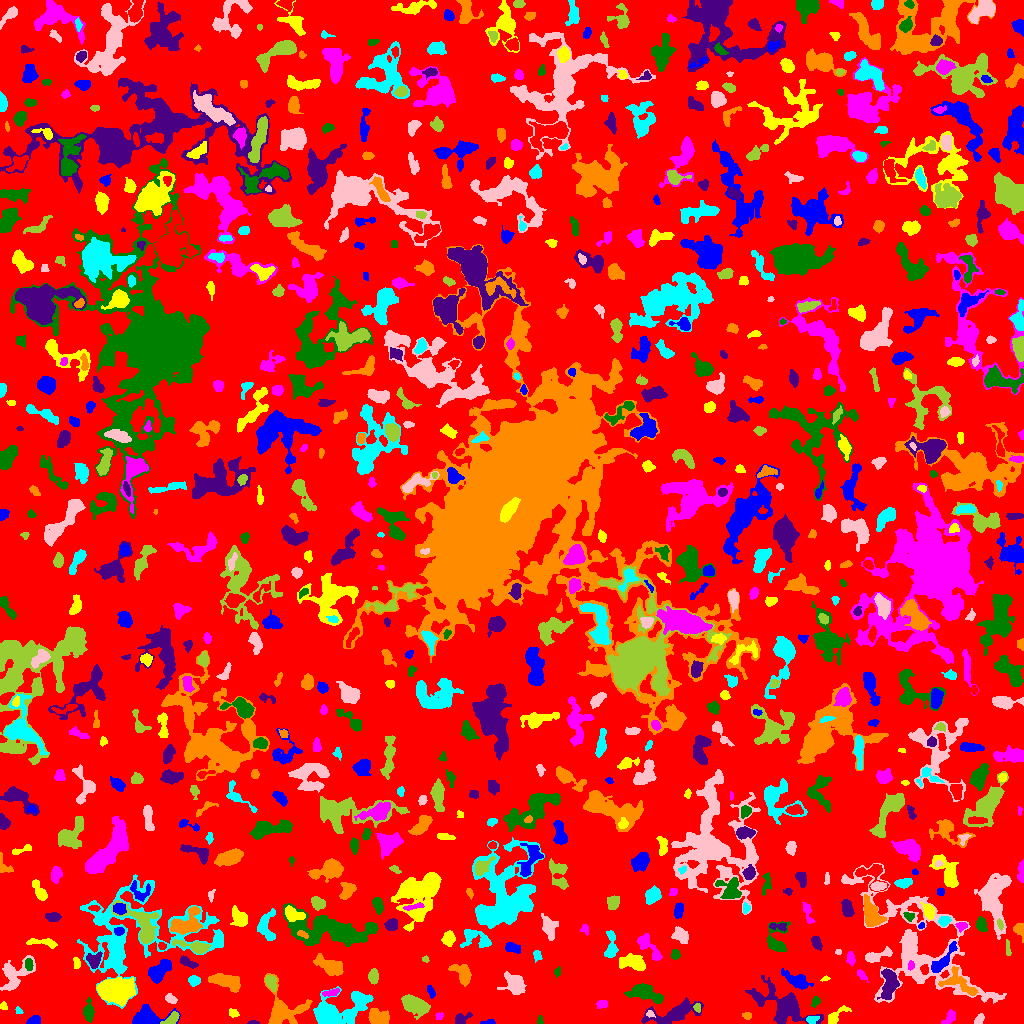

The table this chart was drawn from, first rows:
ID, X, Y, A, B, theta, total_flux, mu_max, mu_median, mu_mean, R_fwhm, R_e, R10, R90, x_start, x_end, y_start, y_end, area, greylevel
0, 510.6, 508.6, 300.2, 295.7, 1.083, 1064257, 10.0, 1.0, 1.472, 68.42, 219.3, 83.21, 362.7, 0, 1023, 0, 1023, 723094, 1.472
1, 488.8, 1.438, 3.856, 1.182, 0.09392, 137.0, 4.0, 2.0, 2.283, 3.868, 2.459, 0.9772, 3.827, 480, 495, 0, 4, 60, 5.283
2, 837, 8.721, 7.191, 2.374, 0.6863, 308.0, 5.0, 2.0, 1.702, 3.432, 4.068, 1.493, 6.507, 828, 851, 0, 18, 181, 6.702
3, 949.6, 6.208, 4.347, 2.279, 0.878, 327.0, 7.0, 2.0, 2.459, 2.585, 3.7, 1.262, 5.614, 941, 955, 0, 14, 133, 5.459
4, 88.45, 11.8, 4.796, 2.213, -1.544, 831.0, 12.0, 4.0, 4.351, 4.514, 3.949, 1.493, 6.433, 83, 94, 1, 26, 191, 7.351
5, 252.9, 0.7593, 3.102, 0.741, -0.02133, 54.0, 3.0, 1.0, 1.317, 2.523, 1.954, 0.7979, 2.932, 247, 259, 0, 3, 41, 7.317
6, 377.7, 6.847, 5.449, 3.521, -0.2724, 588.0, 5.0, 2.0, 2.063, 5.809, 5.202, 2.034, 8.117, 368, 389, 0, 15, 285, 7.063
7, 811.7, 5.378, 2.837, 1.286, 0.1226, 74.0, 2.0, 1.0, 0.8409, 3.989, 2.394, 0.9772, 3.656, 806, 819, 0, 7, 88, 6.841
8, 979.4, 4.0, 3.098, 1.744, 0.993, 163.0, 3.0, 2.0, 1.852, 4.146, 2.932, 1.262, 4.442, 974, 984, 0, 10, 88, 5.852
9, 171.7, 4.154, 4, 2.031, 0.6748, 492.0, 8.0, 3.0, 3.489, 4.583, 3.385, 1.382, 5.293, 160, 179, 0, 12, 141, 9.489
10, 994.5, 1.188, 1.64, 1.138, -0.1341, 48.0, 3.0, 1.0, 1.231, 2.185, 1.596, 0.5642, 2.646, 992, 1000, 0, 6, 39, 5.231
11, 33.37, 2.167, 2.758, 1.821, 0.2457, 514.0, 15.0, 4.0, 4.759, 2.932, 2.646, 0.9772, 4.334, 26, 40, 0, 8, 108, 8.759
12, 233.7, 10.03, 2.67, 1.853, -0.4635, 179.0, 5.0, 2.0, 2.295, 2.932, 2.646, 0.9772, 4.297, 229, 239, 6, 15, 78, 5.295
13, 439.1, 7.373, 2.09, 1.799, 0.8273, 83.0, 4.0, 1.0, 1.482, 2.706, 2.326, 0.7979, 3.785, 435, 443, 4, 11, 56, 6.482
14, 540.1, 2.557, 2.075, 1.279, -1.509, 79.0, 4.0, 2.0, 1.612, 2.932, 1.954, 0.5642, 3.09, 537, 543, 0, 8, 49, 9.612
15, 460.2, 2.779, 3.052, 2.141, 0.7856, 195.0, 7.0, 0.0, 1.403, 2.523, 2.394, 0.7979, 3.949, 455, 472, 0, 11, 139, 5.403
16, 747.2, 7.578, 2.46, 1.464, -0.02902, 83.0, 2.0, 1.5, 1.297, 4.029, 2.523, 1.128, 3.656, 742, 751, 4, 11, 64, 5.297
17, 18.01, 12.71, 2.042, 1.388, -0.6951, 84.0, 4.0, 2.0, 1.787, 2.821, 1.954, 0.7979, 3.192, 15, 23, 10, 17, 47, 5.787
18, 649.9, 9.388, 2.108, 1.56, -0.1999, 116.0, 5.0, 2.0, 2.231, 2.585, 2.185, 0.7979, 3.478, 646, 655, 6, 13, 52, 8.231
19, 697.1, 15.89, 2.085, 1.663, -1.256, 125.0, 4.0, 2.0, 2.083, 3.432, 2.394, 0.9772, 3.7, 693, 700, 11, 20, 60, 9.083
20, 894.7, 4.218, 6.759, 3.986, 0.5441, 865.0, 11.0, 3.0, 3.95, 3.909, 4.406, 1.596, 7.334, 880, 904, 0, 18, 219, 6.95
21, 147.5, 7.218, 8.107, 4.172, 0.02484, 1713, 12.0, 3.0, 4.002, 5.89, 5.642, 2.185, 9.821, 132, 180, 0, 19, 428, 7.002
22, 3.6, 17.15, 2.052, 1.754, -1.167, 85.0, 3.0, 1.5, 1.518, 2.985, 2.459, 0.7979, 3.742, 0, 7, 14, 22, 56, 5.518
23, 601.9, 19.21, 2.758, 1.991, 0.08026, 300.0, 6.0, 3.0, 3.333, 4.37, 3.038, 1.128, 4.652, 596, 607, 15, 23, 90, 6.333
24, 815.7, 21.89, 2.381, 1.573, 1.122, 87.0, 3.0, 1.0, 1.074, 2.877, 2.394, 0.7979, 3.827, 811, 820, 16, 27, 81, 5.074
25, 674.5, 10.08, 14.46, 4.352, 0.2438, 1784, 7.0, 3.0, 2.827, 7.421, 7.797, 2.877, 12.33, 641, 703, 0, 26, 631, 5.827
26, 281.9, 11.11, 9.078, 8.203, 0.2486, 3109, 15.0, 3.0, 4.499, 6.84, 6.676, 2.585, 12.03, 264, 312, 0, 50, 691, 8.499
27, 362.3, 20.86, 3.628, 1.578, 0.7031, 135.0, 5.0, 1.0, 1.364, 2.257, 2.585, 0.7979, 4.334, 356, 370, 15, 26, 99, 7.364
28, 171.3, 24.25, 3.032, 1.918, -0.5425, 185.0, 4.0, 2.0, 1.888, 4.334, 2.985, 1.128, 4.754, 165, 177, 20, 30, 98, 6.888
29, 414.8, 18.66, 7.305, 3.73, -0.4697, 1549, 10.0, 3.0, 3.561, 6.333, 6.232, 2.326, 9.997, 401, 430, 4, 29, 435, 6.561
30, 568.4, 11.6, 11.79, 5.996, 0.159, 3378, 9.0, 4.0, 3.979, 9.869, 9.356, 3.7, 14.36, 534, 590, 0, 31, 849, 6.979
31, 430.9, 32.03, 2.937, 1.494, -1.165, 154.0, 6.0, 2.0, 1.833, 2.764, 2.523, 0.7979, 4.146, 427, 435, 25, 38, 84, 5.833
32, 113.8, 33.27, 7.766, 5.111, -0.01856, 6834, 25.0, 7.0, 8.396, 8.482, 7.756, 3.09, 12.74, 96, 135, 17, 46, 814, 13.4
33, 331.8, 30.93, 3.912, 1.535, 0.2132, 222.0, 8.0, 2.0, 2.135, 2.326, 2.877, 0.9772, 4.652, 322, 339, 27, 35, 104, 8.135
34, 644.9, 30.57, 8.714, 3.681, -0.31, 1309, 9.0, 2.0, 3.044, 4.983, 5.971, 2.185, 9.966, 624, 663, 20, 40, 430, 6.044
35, 784.7, 17.76, 14.4, 7.111, -0.4971, 3609, 13.0, 2.0, 3.48, 6.887, 8.463, 3.09, 15.14, 745, 823, 0, 48, 1037, 6.48
36, 225.6, 42.34, 8.014, 3.13, -0.2553, 1622, 8.0, 4.0, 4.106, 8.253, 6.103, 2.523, 9.575, 208, 240, 31, 50, 395, 7.106
37, 333.8, 10.61, 12.62, 7.221, 0.3094, 5969, 19.0, 4.0, 6.128, 7.979, 8.215, 3.192, 14.96, 313, 373, 0, 37, 974, 8.128
38, 515, 39.13, 5.093, 4.038, -0.9395, 1597, 11.0, 4.0, 4.34, 6.408, 5.412, 2.185, 8.556, 497, 526, 29, 52, 368, 8.34
39, 271.1, 41.41, 4.046, 2.275, -1.183, 443.0, 6.0, 3.0, 2.953, 5.232, 3.742, 1.493, 5.809, 265, 276, 32, 48, 150, 8.953
40, 299.6, 45.73, 2.957, 2.684, 0.6984, 296.0, 5.0, 3.0, 2.574, 4.478, 3.432, 1.382, 5.171, 293, 307, 39, 50, 115, 5.574
41, 797.4, 42.79, 7.371, 2.992, -0.4762, 916.0, 9.0, 2.0, 2.945, 4.406, 5.171, 1.954, 8.538, 781, 813, 34, 55, 311, 5.945
42, 825.5, 44.78, 1.958, 0.9964, 0.1462, 59.0, 4.0, 1.0, 1.513, 2.185, 1.596, 0.5642, 2.821, 820, 830, 42, 48, 39, 5.513
43, 861.4, 48.91, 3.142, 1.599, -0.8513, 198.0, 5.0, 2.0, 2.329, 3.192, 2.585, 0.9772, 4.514, 857, 868, 41, 54, 85, 6.329
44, 557.2, 51.5, 1.644, 1.28, 1.316, 52.0, 3.0, 1.0, 0.8966, 2.394, 1.784, 0.5642, 2.764, 554, 560, 46, 57, 58, 7.897
45, 889.5, 40, 7.158, 3.687, 1.487, 1514, 9.0, 3.0, 3.852, 6.628, 5.89, 2.326, 9.525, 877, 899, 24, 55, 393, 8.852
46, 959.6, 39.94, 10.74, 4.724, -0.5079, 1353, 10.0, 3.0, 3.589, 5.499, 6.206, 2.326, 9.837, 938, 978, 28, 57, 377, 9.589
47, 194.2, 42.7, 2.639, 2.249, -0.1069, 497.0, 10.0, 4.0, 4.322, 3.909, 3.038, 1.128, 4.918, 188, 200, 37, 48, 115, 7.322
48, 14.52, 48.88, 9.674, 6.004, 0.8052, 1473, 8.0, 2.0, 2.917, 6.979, 6.628, 2.459, 10.85, 0, 35, 33, 68, 505, 5.917
49, 373.3, 46.87, 3.427, 2.251, -1.561, 410.0, 7.0, 3.0, 2.95, 3.909, 3.568, 1.382, 5.67, 368, 378, 39, 55, 139, 6.95
50, 1020, 44.96, 3.332, 2.091, -1.466, 451.0, 8.0, 3.0, 3.417, 4.442, 3.29, 1.382, 5.109, 1015, 1023, 36, 53, 132, 7.417
51, 158.6, 52, 6.563, 3.379, 0.8262, 1691, 11.0, 4.0, 4.777, 6.358, 5.614, 2.185, 8.974, 148, 171, 40, 64, 354, 7.777
52, 632.3, 60.67, 6.739, 3.548, -0.2275, 1274, 8.0, 4.0, 3.703, 7.527, 5.726, 2.257, 8.849, 619, 645, 53, 70, 344, 8.703
53, 850.7, 65.11, 2.829, 1.609, -1.41, 104.0, 3.0, 1.0, 1.0, 2.932, 2.585, 0.9772, 4.297, 846, 855, 57, 72, 104, 5.0
54, 28.67, 59.15, 3.107, 1.915, -1.448, 228.0, 4.0, 3.0, 2.452, 4.787, 3.141, 1.262, 4.72, 25, 33, 53, 65, 93, 8.452
55, 187, 61.49, 4.548, 1.762, -0.5085, 180.0, 4.0, 1.0, 1.304, 4.37, 3.385, 1.262, 5.202, 180, 198, 55, 68, 138, 5.304
56, 463.2, 49.24, 5.445, 3.453, -0.9645, 1067, 12.0, 3.0, 3.679, 4.687, 4.652, 1.693, 8.038, 448, 471, 37, 59, 290, 6.679
57, 537.2, 68.5, 2.599, 1.648, -1.215, 125.0, 4.0, 2.0, 1.543, 3.656, 2.585, 0.9772, 4.029, 533, 542, 61, 73, 81, 7.543
58, 876.1, 67.32, 7.705, 2.441, 0.2807, 442.0, 5.0, 2.0, 1.973, 4.951, 4.442, 1.784, 6.864, 865, 892, 61, 77, 224, 6.973
59, 425.7, 64.1, 1.712, 1.245, -0.6103, 69.0, 4.0, 1.0, 1.643, 2.523, 1.784, 0.5642, 2.932, 422, 429, 61, 68, 42, 5.643
... 781 more rows
